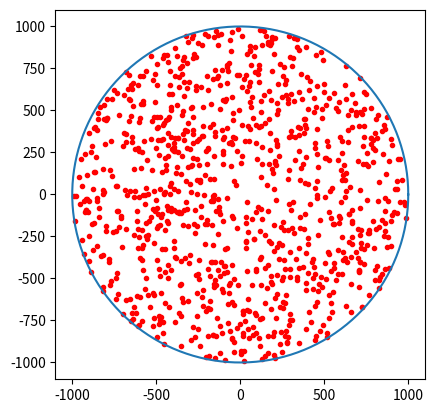

Python code for this plot:
import random
import matplotlib.pyplot as plt
import numpy as np

def convertToXY(r, theta):
    '''
    Converts radius and theta values to xy values for plotting.
    args: radius list (r), theta list (theta)
    returns: x and y lists.
    '''

    x = []
    y = []
    for i in range(1000):
        x.append(r[i] * np.cos(theta[i]))
        y.append(r[i] * np.sin(theta[i]))
    return x, y

def plot(R, x, y):
    '''
    Plots circle and random points.
    args: Radius (R), x and y value list for random points
    '''

    # plotting circle
    t = np.linspace(0, 2*np.pi, 150)
    a = R * np.cos(t)
    b = R * np.sin(t)
    fig, ax = plt.subplots(1)
    ax.plot(a, b)
    ax.set_aspect(1)
    # plotting points
    plt.scatter(x, y, marker='.', color='red')
    plt.show()

def generateRandom(R):
    '''
    - Generates random values of radius and theta. 
    - Calculates variance.
    args: Radius - integer
    returns: theta and radius list
    '''
    theta = []
    radius = []
    # Generating 1000 random radius and theta values.
    for i in range(1000):
        radius.append(R*np.sqrt(random.random()))
        theta.append(random.randint(1,360))
    
    return radius, theta
    

def main():
    R = 1000
    radius, theta = generateRandom(R)
    
    x , y = convertToXY(radius, theta)
    
    # calculating variance in radius and theta
    print("Variance in x values: ", np.var(x))
    print("Variance in y values: ", np.var(y))

    plot(R, x, y)

main()